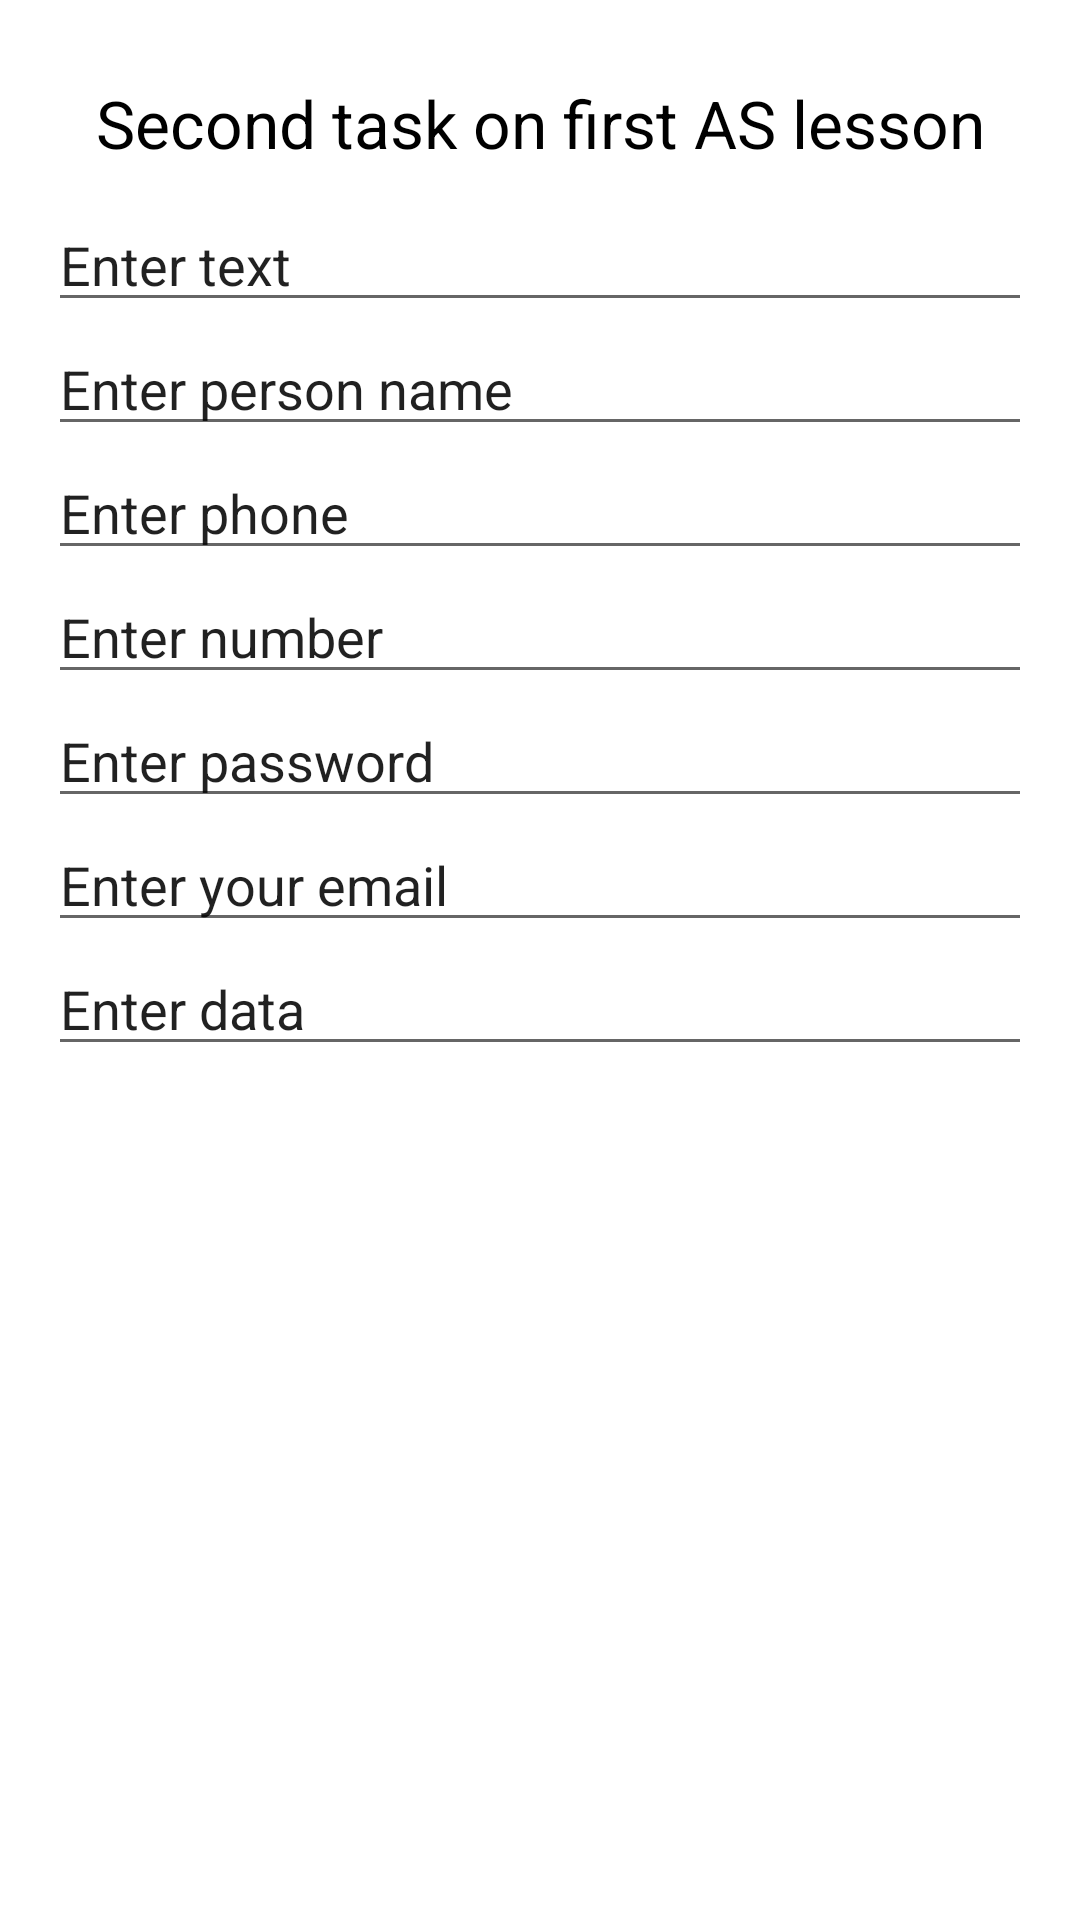

The Android layout XML behind this screen, and the referenced resources:
<!-- AndroidManifest.xml: application theme Theme.HomeWork -->
<!-- res/layout/activity_second2.xml -->
<?xml version="1.0" encoding="utf-8"?>
<androidx.coordinatorlayout.widget.CoordinatorLayout xmlns:android="http://schemas.android.com/apk/res/android"
    xmlns:app="http://schemas.android.com/apk/res-auto"
    xmlns:tools="http://schemas.android.com/tools"
    android:layout_width="match_parent"
    android:layout_height="match_parent"
    tools:context=".SecondActivity">

    <LinearLayout
        android:layout_width="match_parent"
        android:layout_height="match_parent"
        android:background="@color/background_color"
        android:fontFamily="@font/comic_sans_ms"
        android:orientation="vertical"
        android:padding="16dp">

        <TextView
            android:id="@+id/textView"
            android:layout_width="match_parent"
            android:layout_height="50dp"
            android:gravity="center"
            android:text="Second task on first AS lesson"
            android:textColor="@color/black"
            android:textSize="22sp" />

        <EditText
            android:id="@+id/text"
            android:layout_width="match_parent"
            android:layout_height="wrap_content"
            android:hint="Enter text"
            android:inputType="text"
            android:textColorHint="@color/edit_text" />

        <EditText
            android:id="@+id/textPersonName"
            android:layout_width="match_parent"
            android:layout_height="wrap_content"
            android:hint="Enter person name"
            android:inputType="text"
            android:textColorHint="@color/edit_text" />

        <EditText
            android:id="@+id/phone"
            android:layout_width="match_parent"
            android:layout_height="wrap_content"
            android:hint="Enter phone"
            android:inputType="phone"
            android:textColorHint="@color/edit_text" />

        <EditText
            android:id="@+id/number"
            android:layout_width="match_parent"
            android:layout_height="wrap_content"
            android:hint="Enter number"
            android:inputType="number"
            android:textColorHint="@color/edit_text" />

        <EditText
            android:id="@+id/textPassword"
            android:layout_width="match_parent"
            android:layout_height="wrap_content"
            android:hint="Enter password"
            android:inputType="textPassword"
            android:textColorHint="@color/edit_text" />

        <EditText
            android:id="@+id/textEmailAddress"
            android:layout_width="match_parent"
            android:layout_height="wrap_content"
            android:hint="Enter your email"
            android:inputType="textEmailAddress"
            android:textColorHint="@color/edit_text" />

        <EditText
            android:id="@+id/date"
            android:layout_width="match_parent"
            android:layout_height="wrap_content"
            android:hint="Enter data"
            android:inputType="date"
            android:textColorHint="@color/edit_text" />

    </LinearLayout>

</androidx.coordinatorlayout.widget.CoordinatorLayout>
<!-- resources referenced by this layout -->
<resources>
  <style name="Theme.HomeWork" parent="Theme.MaterialComponents.DayNight.DarkActionBar">
          
          <item name="colorPrimary">@color/purple_500</item>
          <item name="colorPrimaryVariant">@color/purple_700</item>
          <item name="colorOnPrimary">@color/white</item>
          
          <item name="colorSecondary">@color/teal_200</item>
          <item name="colorSecondaryVariant">@color/teal_700</item>
          <item name="colorOnSecondary">@color/black</item>
          
          <item name="android:statusBarColor" tools:targetApi="l">?attr/colorPrimaryVariant</item>
          
      </style>
  <!-- not gathered from this repository: default colours our renderer supplied (Android Studio template values) -->
  <color name="purple_500">#FF6200EE</color>
  <color name="purple_700">#FF3700B3</color>
  <color name="teal_200">#FF03DAC5</color>
  <color name="teal_700">#FF018786</color>
  <color name="black">#FF000000</color>
  <color name="white">#FFFFFFFF</color>
</resources>
